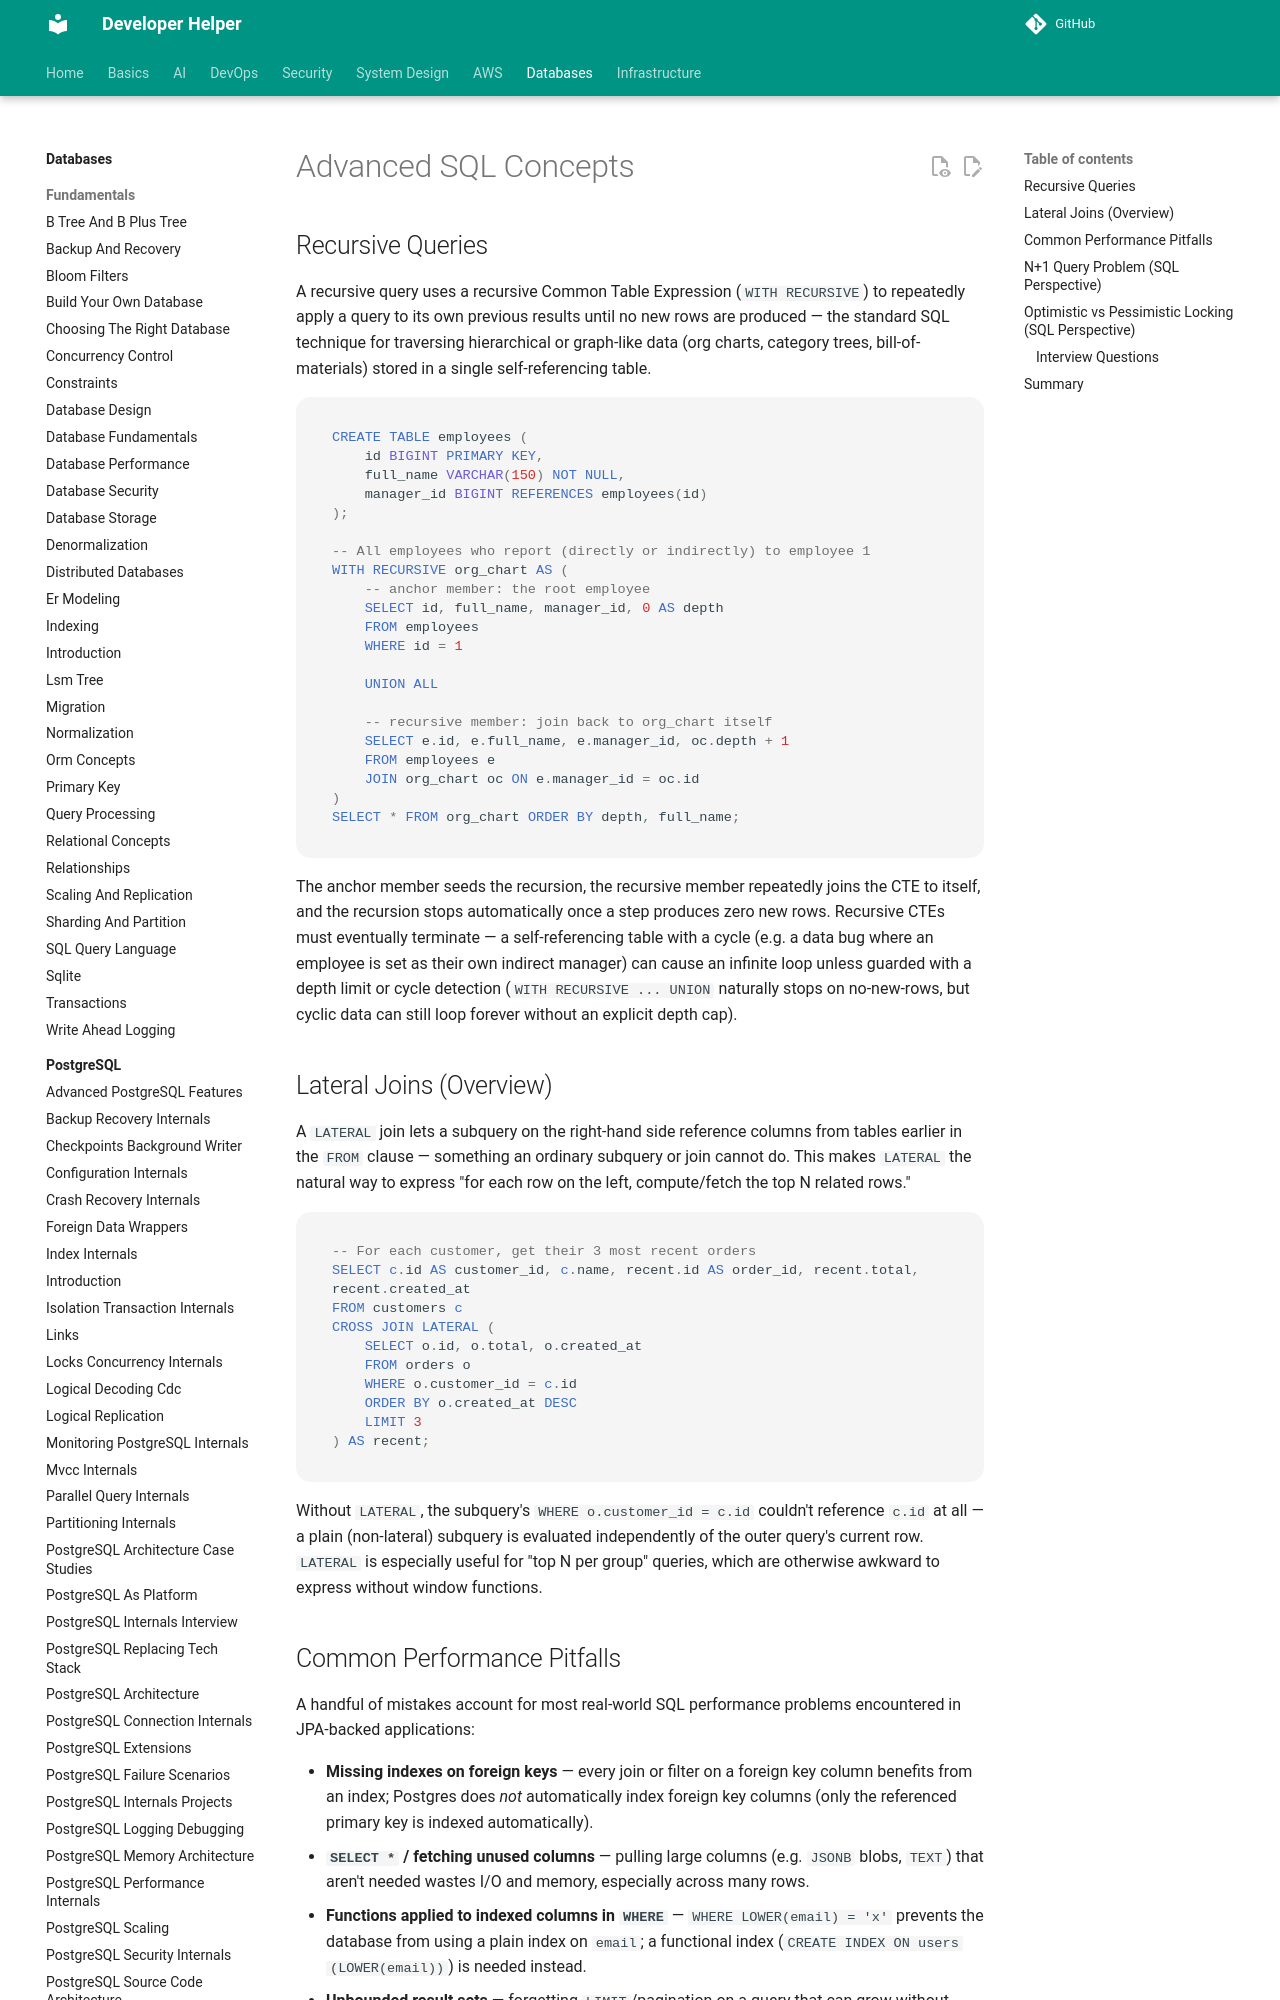

repository: abhishekghoshh/developer-helper · page: database/sql/advanced-concepts/index.html · generator: mkdocs

# Advanced SQL Concepts

## Recursive Queries

A recursive query uses a recursive Common Table Expression (`WITH RECURSIVE`) to repeatedly apply a query to its own previous results until no new rows are produced — the standard SQL technique for traversing hierarchical or graph-like data (org charts, category trees, bill-of-materials) stored in a single self-referencing table.

```sql
CREATE TABLE employees (
    id BIGINT PRIMARY KEY,
    full_name VARCHAR(150) NOT NULL,
    manager_id BIGINT REFERENCES employees(id)
);

-- All employees who report (directly or indirectly) to employee 1
WITH RECURSIVE org_chart AS (
    -- anchor member: the root employee
    SELECT id, full_name, manager_id, 0 AS depth
    FROM employees
    WHERE id = 1

    UNION ALL

    -- recursive member: join back to org_chart itself
    SELECT e.id, e.full_name, e.manager_id, oc.depth + 1
    FROM employees e
    JOIN org_chart oc ON e.manager_id = oc.id
)
SELECT * FROM org_chart ORDER BY depth, full_name;
```

The anchor member seeds the recursion, the recursive member repeatedly joins the CTE to itself, and the recursion stops automatically once a step produces zero new rows. Recursive CTEs must eventually terminate — a self-referencing table with a cycle (e.g. a data bug where an employee is set as their own indirect manager) can cause an infinite loop unless guarded with a depth limit or cycle detection (`WITH RECURSIVE ... UNION` naturally stops on no-new-rows, but cyclic data can still loop forever without an explicit depth cap).

## Lateral Joins (Overview)

A `LATERAL` join lets a subquery on the right-hand side reference columns from tables earlier in the `FROM` clause — something an ordinary subquery or join cannot do. This makes `LATERAL` the natural way to express "for each row on the left, compute/fetch the top N related rows."

```sql
-- For each customer, get their 3 most recent orders
SELECT c.id AS customer_id, c.name, recent.id AS order_id, recent.total, recent.created_at
FROM customers c
CROSS JOIN LATERAL (
    SELECT o.id, o.total, o.created_at
    FROM orders o
    WHERE o.customer_id = c.id
    ORDER BY o.created_at DESC
    LIMIT 3
) AS recent;
```

Without `LATERAL`, the subquery's `WHERE o.customer_id = c.id` couldn't reference `c.id` at all — a plain (non-lateral) subquery is evaluated independently of the outer query's current row. `LATERAL` is especially useful for "top N per group" queries, which are otherwise awkward to express without window functions.

## Common Performance Pitfalls

A handful of mistakes account for most real-world SQL performance problems encountered in JPA-backed applications:

- **Missing indexes on foreign keys** — every join or filter on a foreign key column benefits from an index; Postgres does *not* automatically index foreign key columns (only the referenced primary key is indexed automatically).
- **`SELECT *` / fetching unused columns** — pulling large columns (e.g. `JSONB` blobs, `TEXT`) that aren't needed wastes I/O and memory, especially across many rows.
- **Functions applied to indexed columns in `WHERE`** — `WHERE LOWER(email) = 'x'` prevents the database from using a plain index on `email`; a functional index (`CREATE INDEX ON users (LOWER(email))`) is needed instead.
- **Unbounded result sets** — forgetting `LIMIT`/pagination on a query that can grow without bound.
- **N+1 queries from lazy-loaded associations** — see below.
- **Overusing `OFFSET` for deep pagination** — see [Pagination](pagination.md).
- **Not reviewing `EXPLAIN ANALYZE`** before shipping a query that runs against a large or fast-growing table.
